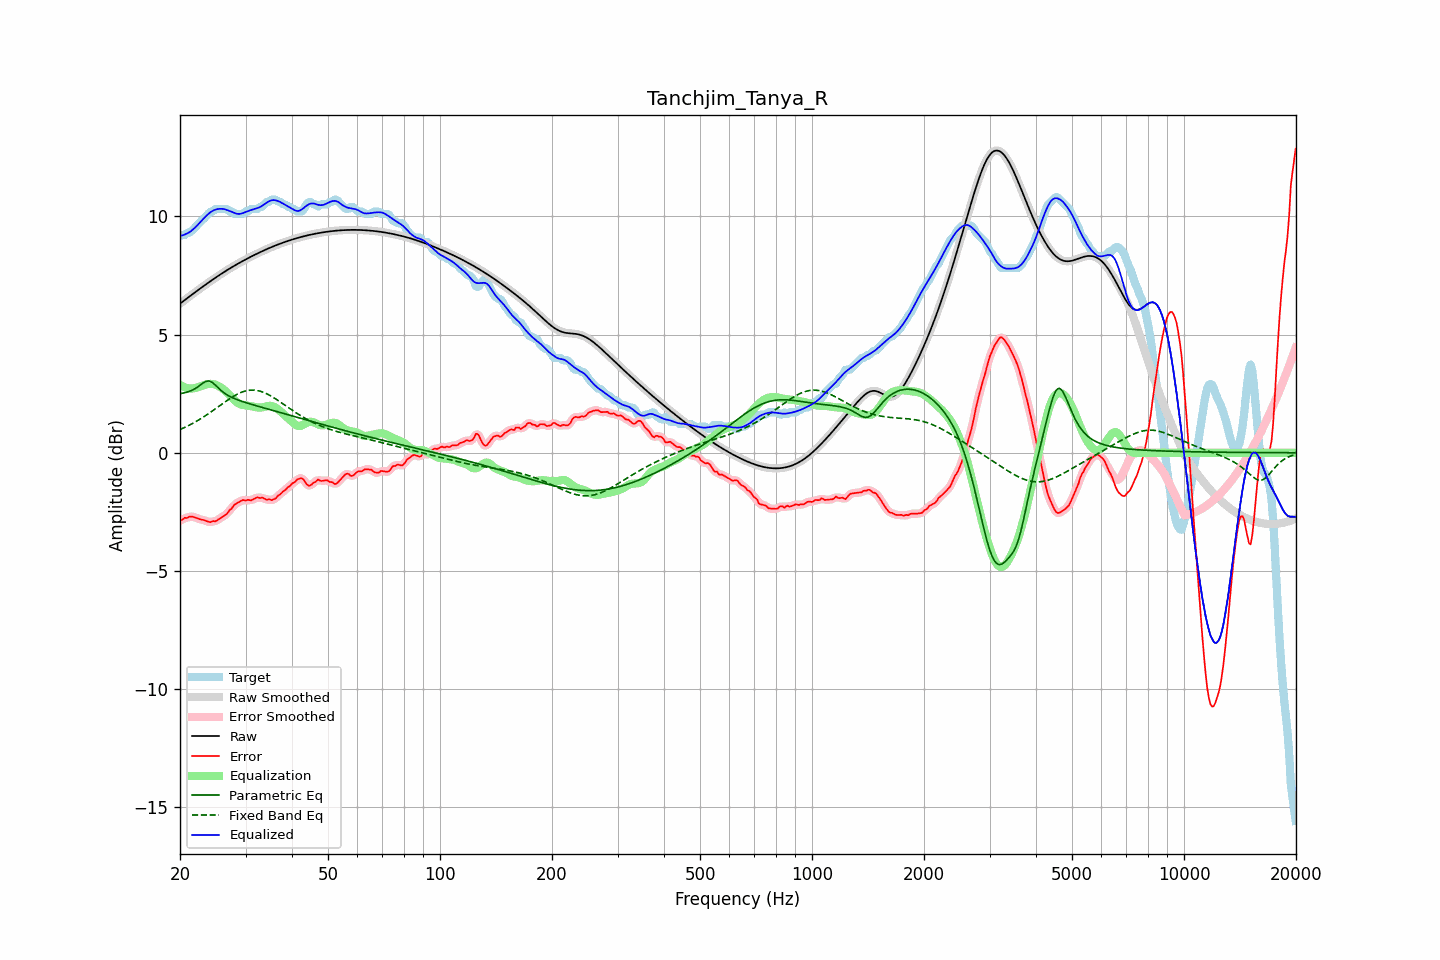

Values plotted in this chart, from the file beside it:
frequency, raw, error, smoothed, error_smoothed, equalization, parametric_eq, fixed_band_eq, equalized_raw, equalized_smoothed, target
20.00, 6.31, -2.87, 6.31, -2.87, 2.88, 2.50, 0.98, 9.18, 9.18, 9.18
20.20, 6.36, -2.85, 6.36, -2.84, 2.83, 2.51, 1.01, 9.20, 9.20, 9.21
20.40, 6.41, -2.80, 6.41, -2.80, 2.80, 2.53, 1.04, 9.21, 9.21, 9.21
20.61, 6.47, -2.75, 6.47, -2.77, 2.77, 2.54, 1.07, 9.24, 9.24, 9.21
20.81, 6.52, -2.77, 6.52, -2.75, 2.75, 2.56, 1.11, 9.27, 9.27, 9.28
21.02, 6.57, -2.74, 6.57, -2.73, 2.73, 2.58, 1.14, 9.30, 9.30, 9.31
21.23, 6.62, -2.70, 6.62, -2.72, 2.72, 2.60, 1.17, 9.34, 9.34, 9.32
21.44, 6.67, -2.70, 6.67, -2.70, 2.72, 2.63, 1.21, 9.39, 9.39, 9.37
21.66, 6.72, -2.71, 6.72, -2.71, 2.72, 2.66, 1.25, 9.44, 9.44, 9.43
21.87, 6.77, -2.73, 6.77, -2.73, 2.73, 2.70, 1.28, 9.51, 9.51, 9.50
22.09, 6.82, -2.75, 6.82, -2.75, 2.75, 2.74, 1.32, 9.57, 9.57, 9.58
22.31, 6.87, -2.78, 6.87, -2.78, 2.77, 2.78, 1.36, 9.64, 9.64, 9.65
22.54, 6.92, -2.80, 6.92, -2.80, 2.79, 2.83, 1.40, 9.72, 9.72, 9.72
22.76, 6.97, -2.83, 6.97, -2.82, 2.82, 2.88, 1.45, 9.79, 9.79, 9.80
22.99, 7.02, -2.84, 7.02, -2.84, 2.84, 2.94, 1.49, 9.87, 9.87, 9.86
23.22, 7.07, -2.85, 7.07, -2.86, 2.87, 2.98, 1.53, 9.94, 9.94, 9.92
23.45, 7.12, -2.88, 7.12, -2.88, 2.89, 3.02, 1.58, 10.01, 10.01, 10.00
23.69, 7.17, -2.91, 7.17, -2.91, 2.90, 3.03, 1.62, 10.07, 10.07, 10.07
23.92, 7.22, -2.93, 7.22, -2.92, 2.91, 3.04, 1.67, 10.13, 10.13, 10.14
24.16, 7.26, -2.94, 7.26, -2.92, 2.92, 3.01, 1.72, 10.18, 10.18, 10.20
24.40, 7.31, -2.90, 7.31, -2.92, 2.91, 2.98, 1.76, 10.22, 10.22, 10.21
24.65, 7.36, -2.89, 7.36, -2.90, 2.90, 2.92, 1.81, 10.26, 10.26, 10.25
24.89, 7.41, -2.91, 7.41, -2.88, 2.88, 2.86, 1.86, 10.29, 10.29, 10.31
25.14, 7.45, -2.86, 7.45, -2.86, 2.85, 2.80, 1.91, 10.31, 10.31, 10.31
25.39, 7.50, -2.81, 7.50, -2.82, 2.82, 2.73, 1.96, 10.32, 10.32, 10.31
25.65, 7.54, -2.77, 7.54, -2.77, 2.78, 2.67, 2.01, 10.32, 10.32, 10.31
25.91, 7.59, -2.73, 7.59, -2.73, 2.74, 2.61, 2.06, 10.32, 10.32, 10.31
26.16, 7.63, -2.68, 7.63, -2.69, 2.69, 2.56, 2.11, 10.32, 10.32, 10.31
26.43, 7.67, -2.64, 7.67, -2.64, 2.63, 2.51, 2.15, 10.30, 10.30, 10.31
26.69, 7.72, -2.59, 7.72, -2.58, 2.56, 2.46, 2.20, 10.28, 10.28, 10.31
26.96, 7.76, -2.51, 7.76, -2.51, 2.50, 2.42, 2.25, 10.25, 10.25, 10.27
27.23, 7.80, -2.41, 7.80, -2.44, 2.43, 2.39, 2.29, 10.23, 10.23, 10.21
27.50, 7.84, -2.37, 7.84, -2.35, 2.36, 2.35, 2.34, 10.20, 10.20, 10.21
27.77, 7.88, -2.28, 7.88, -2.27, 2.29, 2.32, 2.38, 10.17, 10.17, 10.16
28.05, 7.92, -2.19, 7.92, -2.21, 2.22, 2.29, 2.42, 10.14, 10.14, 10.11
28.33, 7.96, -2.15, 7.96, -2.15, 2.16, 2.26, 2.46, 10.12, 10.12, 10.11
28.62, 8.00, -2.11, 8.00, -2.11, 2.11, 2.24, 2.49, 10.11, 10.11, 10.11
28.90, 8.04, -2.07, 8.04, -2.07, 2.07, 2.21, 2.52, 10.11, 10.11, 10.11
29.19, 8.08, -2.04, 8.08, -2.03, 2.04, 2.19, 2.55, 10.12, 10.12, 10.11
29.48, 8.11, -2.00, 8.11, -2.02, 2.03, 2.16, 2.58, 10.14, 10.14, 10.11
29.78, 8.15, -2.01, 8.15, -2.01, 2.02, 2.14, 2.60, 10.17, 10.17, 10.16
30.08, 8.19, -2.03, 8.19, -2.00, 2.01, 2.12, 2.62, 10.19, 10.19, 10.21
30.38, 8.22, -1.99, 8.22, -2.01, 2.00, 2.10, 2.63, 10.22, 10.22, 10.21
30.68, 8.26, -2.00, 8.26, -2.01, 1.99, 2.08, 2.64, 10.25, 10.25, 10.26
30.99, 8.29, -2.02, 8.29, -2.00, 1.98, 2.06, 2.65, 10.27, 10.27, 10.31
31.30, 8.33, -1.98, 8.33, -1.99, 1.96, 2.04, 2.65, 10.29, 10.29, 10.31
31.61, 8.36, -1.95, 8.36, -1.95, 1.95, 2.02, 2.65, 10.31, 10.31, 10.31
31.93, 8.40, -1.92, 8.40, -1.91, 1.93, 2.00, 2.64, 10.33, 10.33, 10.31
32.24, 8.43, -1.88, 8.43, -1.90, 1.92, 1.98, 2.64, 10.35, 10.35, 10.31
32.57, 8.46, -1.90, 8.46, -1.90, 1.91, 1.96, 2.62, 10.38, 10.38, 10.37
32.89, 8.49, -1.92, 8.49, -1.90, 1.91, 1.94, 2.60, 10.41, 10.41, 10.41
33.22, 8.53, -1.89, 8.53, -1.91, 1.92, 1.92, 2.58, 10.45, 10.45, 10.42
33.55, 8.56, -1.93, 8.56, -1.93, 1.93, 1.90, 2.56, 10.49, 10.49, 10.48
33.89, 8.59, -1.96, 8.59, -1.95, 1.95, 1.88, 2.53, 10.54, 10.54, 10.55
34.23, 8.62, -1.99, 8.62, -1.97, 1.97, 1.86, 2.50, 10.59, 10.59, 10.61
34.57, 8.65, -1.96, 8.65, -1.99, 1.98, 1.84, 2.46, 10.63, 10.63, 10.61
34.92, 8.68, -1.98, 8.68, -1.99, 1.99, 1.83, 2.42, 10.66, 10.66, 10.66
35.27, 8.71, -2.01, 8.71, -1.99, 1.98, 1.81, 2.38, 10.68, 10.68, 10.71
35.62, 8.73, -1.98, 8.73, -1.98, 1.96, 1.79, 2.34, 10.69, 10.69, 10.71
35.97, 8.76, -1.95, 8.76, -1.95, 1.93, 1.77, 2.30, 10.69, 10.69, 10.71
... 635 more rows
